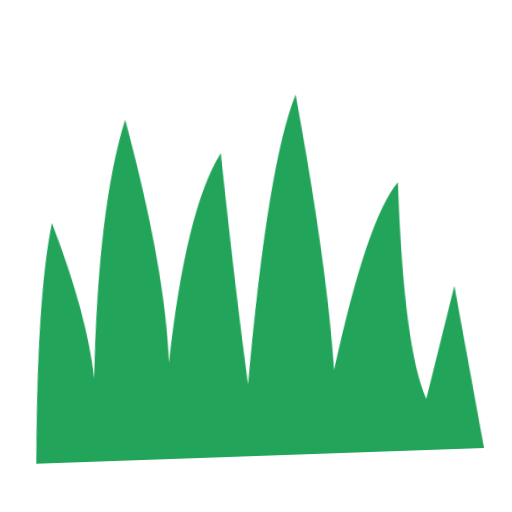
t = 0.00 s
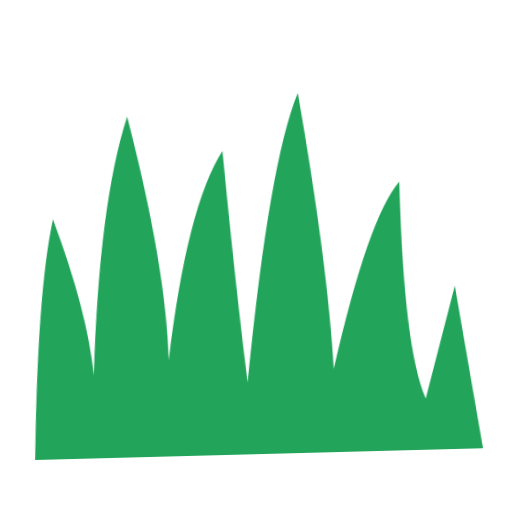
t = 0.40 s
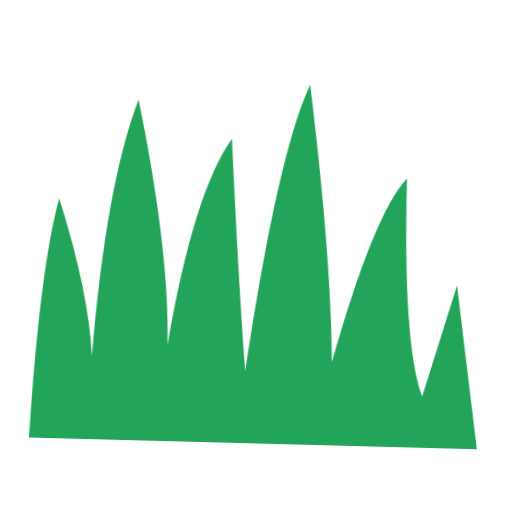
t = 1.20 s
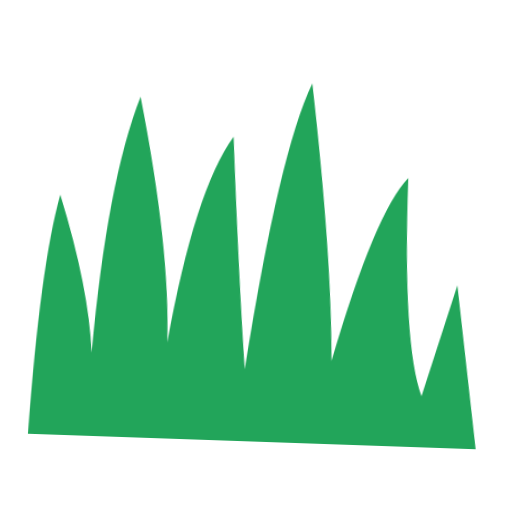
t = 1.60 s
t = 2.00 s: frame unchanged from t = 1.20 s, image omitted
t = 2.80 s: frame unchanged from t = 0.40 s, image omitted

The animated SVG that drew these frames (rendered in a browser with its animation timeline set to each time). Animation: 1 CSS @keyframes rule; one cycle of 3.20 s, repeats indefinitely.

<svg xmlns="http://www.w3.org/2000/svg" viewBox="0 0 320 320" role="img"><title>grass</title><style>@media(prefers-reduced-motion:no-preference){.art{transform-origin:160px 210px;animation:float 3.2s ease-in-out infinite}@keyframes float{0%,100%{transform:translateY(0) rotate(-2deg)}50%{transform:translateY(-9px) rotate(2deg)}}}</style><g class="art"><path d="M20 285Q24 180 35 135Q55 193 58 233Q64 126 83 72Q105 167 105 225Q119 129 142 95Q148 180 154 240Q171 103 190 60Q206 168 208 233Q232 139 252 117Q252 221 265 253L285 183L300 285Z" fill="#22A55A"/></g></svg>
